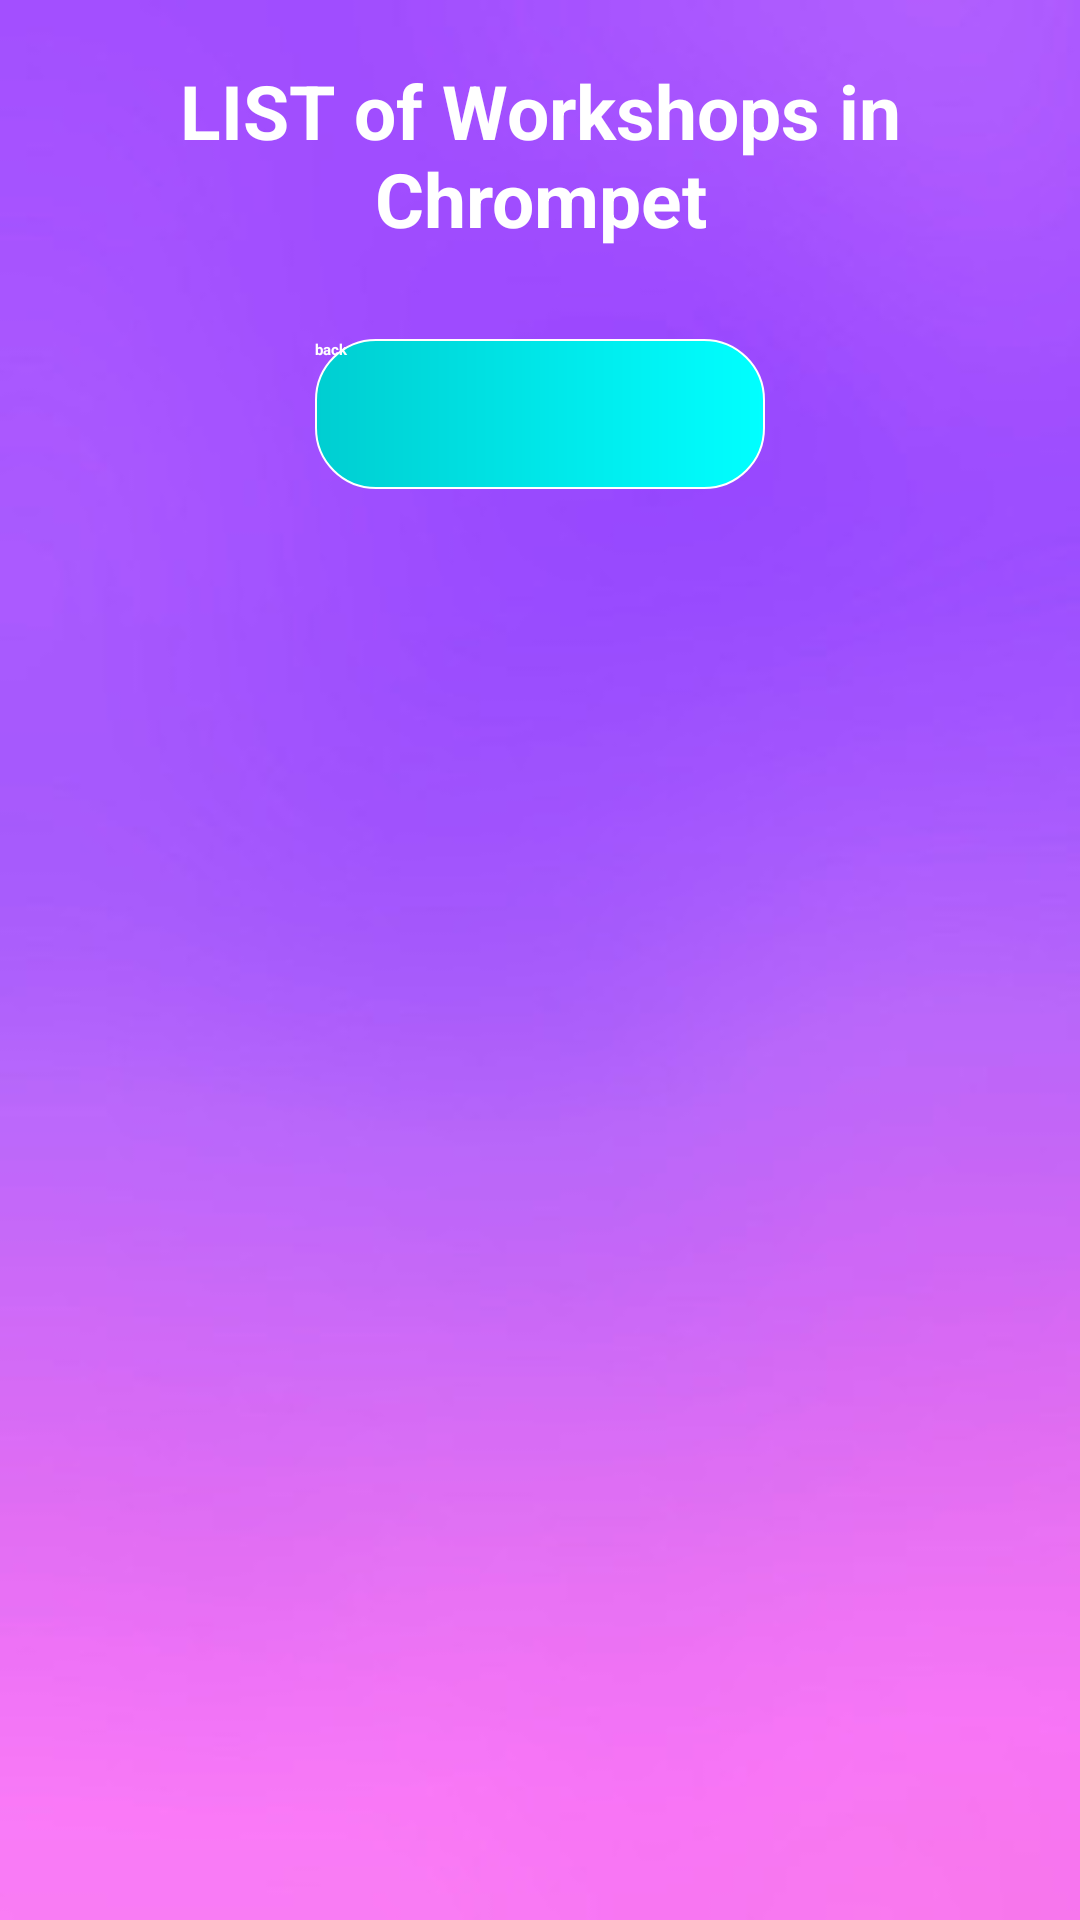

Layout XML and referenced resources for this Android screen:
<!-- AndroidManifest.xml: application theme Theme.Workshop -->
<!-- res/layout/activity_service_list.xml -->
<?xml version="1.0" encoding="utf-8"?>
<LinearLayout xmlns:tools="http://schemas.android.com/tools"
    xmlns:android="http://schemas.android.com/apk/res/android"
    android:layout_width="match_parent"
    android:layout_height="match_parent"
    android:orientation="vertical"
    android:background="@drawable/bgg4"
    tools:context=".ServiceList"
    >


    <TextView
        android:layout_width="match_parent"
        android:layout_height="wrap_content"
        android:text="LIST of Workshops in Chrompet"
        android:gravity="center"
        android:textSize="25dp"
        android:textStyle="bold"
        android:layout_margin="20dp"
        android:textColor="#ffffff"
        ></TextView>
    <androidx.recyclerview.widget.RecyclerView
        android:layout_width="match_parent"
        android:id="@+id/myRecycler"
        android:layout_height="wrap_content">
    </androidx.recyclerview.widget.RecyclerView>
    <LinearLayout
        android:layout_width="match_parent"
        android:layout_height="wrap_content"
        android:gravity="center"
        >

        <Button
            android:id="@+id/btn7"
            android:layout_width="150dp"
            android:layout_height="50dp"
            android:background="@drawable/regbutton"
            android:layout_margin="10dp"
            android:text="back"
            android:textStyle="bold"
            android:textColor="#ffffff"
            ></Button>
    </LinearLayout>

</LinearLayout>
<!-- resources referenced by this layout -->
<resources>
  <!-- drawable bgg4: jpg bitmap (drawable, 7849 bytes) -->
  <!-- drawable regbutton (drawable) -->
  <?xml version="1.0" encoding="utf-8"?>
  <shape xmlns:android="http://schemas.android.com/apk/res/android">
  <stroke
      android:width="0.5dp"
      android:color="@color/design_default_color_background">
  
  </stroke>
  <gradient
      android:startColor="#00CED1"
      android:endColor="#00FFFF">
  </gradient>
  <corners
      android:radius="20dp"></corners>
  </shape>
</resources>
